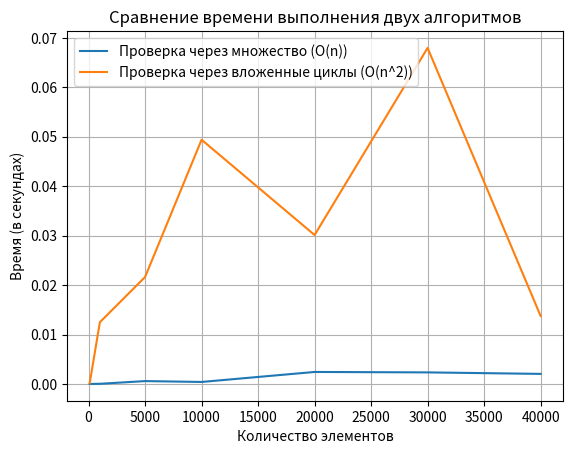

Recreate this plot in Python.
import random, time
import matplotlib.pyplot as plt

# Алгоритм 1: Через множество
def all_unique_set(arr):
    return len(arr) == len(set(arr))

# Алгоритм 2: Вложенные циклы
def all_unique_loops(arr):
    for i in range(len(arr)):
        for j in range(i + 1, len(arr)):
            if arr[i] == arr[j]:
                return False
    return True

# Функция для измерения времени выполнения
def measure_time(func, arr):
    start_time = time.time()
    func(arr)
    end_time = time.time()
    return end_time - start_time

# Подготовка данных для тестирования
sizes = [100, 1000, 5000, 10000, 20000, 30000, 40000]
times_set = []
times_loops = []

# Генерация случайных данных и замер времени
for size in sizes:
    arr = [random.randint(0, 1000000) for _ in range(size)]
    
    # Время для алгоритма 1 (через множество)
    time_set = measure_time(all_unique_set, arr)
    times_set.append(time_set)
    
    # Время для алгоритма 2 (вложенные циклы)
    time_loops = measure_time(all_unique_loops, arr)
    times_loops.append(time_loops)

# Построение графика
plt.plot(sizes, times_set, label="Проверка через множество (O(n))")
plt.plot(sizes, times_loops, label="Проверка через вложенные циклы (O(n^2))")
plt.xlabel("Количество элементов")
plt.ylabel("Время (в секундах)")
plt.title("Сравнение времени выполнения двух алгоритмов")
plt.legend()
plt.grid(True)
plt.show()
